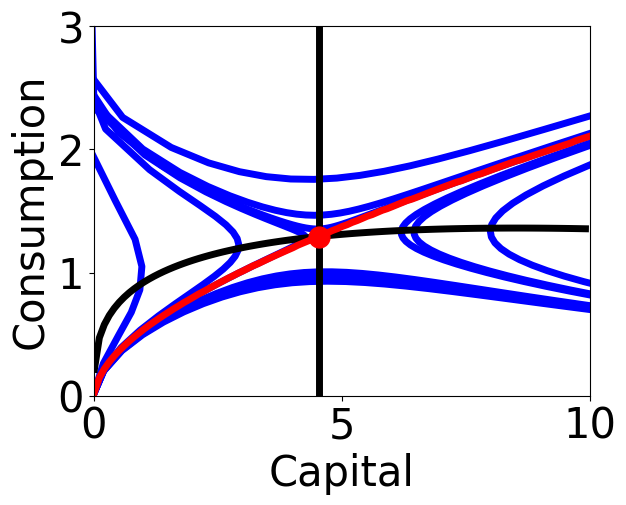

Python code for this plot:
# -*- coding: utf-8 -*-
"""
Created on Sun Feb  9 11:29:08 2020

[redacted]
"""

# -*- coding: utf-8 -*-
"""
Created on Fri Feb  7 22:07:18 2020

[redacted]
"""

import numpy as np
import matplotlib
import matplotlib.pyplot as plt

font = {'family':'DejaVu Sans',
        'weight':'normal',
        'size'   : 30}

matplotlib.rc('font', **font)

# Discrete time Ramsey Model 

#path specific 

space = 20 # equally spaced consumption intervals

#parameters: 

d = 0.08 # depreciation 
b = 0.96 # subjective discount 
a = 1/3 # alpha in production function
k_init = 0.4535 #initial capital

def u(c):
    return np.log(c)
    
def m_u(c):
    return (1/c)
    
def f(k):
    return (k**a)
        
def mpk(k):
    return a*(k**(a-1))

def Ramsey(c0, k0):
    k1 = f(k0) + (1-d)*k0 - c0
    c1 = c0*b*(mpk(k0)+1-d)
    return np.array([c1,k1])

rep = 5
plot = False


def Optimal_Response(k_init, rep, plot=False):
    path = np.zeros([space,2,100])

    #feasible consumption init
    c_max = np.zeros(rep)
    c_min = np.zeros(rep)
    c_max[0] = f(k_init)+(1-d)*k_init
    c_min[0] = 0

    #path 
    for n in range(0, rep-1):
        #print("rep %d"%(n))
        c_max_temp = c_max[n]
        dist = (c_max[n]-c_min[n])/space
        #print("dist %.4f"%(dist))
        for i in range(1,space+1):
            path[i-1,0,0] = dist*i+c_min[n]
            path[i-1,1,0] = k_init
        for i in range(0,space):
            for j in range(1,100):
                path[i,:,j] = Ramsey(path[i,0,j-1],path[i,1,j-1])
                if path[i,1,j] <= 0:
                    c_max_temp = np.minimum(c_max_temp, path[i,0,0])
                    c_max[n+1] = c_max_temp
        c_min[n+1] = c_max[n+1]-(c_max[n]/space)
        
    #plot    
        if n >= 1 and plot == True:
            plt.plot(path[5,1,:],path[5,0,:],linewidth = 5, color = "blue")
            plt.plot(path[space-1,1,:],path[space-1,0,:],linewidth = 5, color = "blue")
            
    return np.array([c_min[rep-1],c_max[rep-1]])

#plot 
if plot == True:
    plt.xlabel("Capital",size = 30)
    plt.ylabel("Consumption",size = 30)
    plt.xlim([0,10])
    plt.ylim([0,3])
    plt.plot()

#Saddle Path 
n_pts = 120
k_min = 0.01
c_min = 0.01

sp = np.zeros([3, n_pts])
k_incr = 0.1

# loci
c_l = np.zeros([2,2])
k_l = np.zeros([2,100])
c_l[0,0] = 0
c_l[1,0] = 5


#saddle path 
for i in range(0,n_pts):
    sp[0,i] = k_min + i*k_incr

for i in range(0,n_pts):
    sp[1:3,i] = Optimal_Response(sp[0,i],rep) 


#loci
def k_locus(k):
    return f(k)-d*k

def c_locus(k):
    return ((1/a)*(1/b-1+d))**(1/(a-1))

for i in range(0,100):
    k_l[1,i] = k_min + i*k_incr
    k_l[0,i] = k_locus(k_l[1,i])

for i in range(0,2):
    c_l[i,1] = c_locus(c_l[i,0])
    
Optimal_Response(0.01, rep, plot = True)
Optimal_Response(10, rep, plot = True)
plt.plot(c_l[:,1], c_l[:,0], linewidth = 5, color = "black")
plt.plot(k_l[1,:],k_l[0,:], linewidth = 5, color = "black")

#plt.plot(sp[0,:],sp[1,:], linewidth = 5, color = "orange")
plt.plot(sp[0,:],sp[2,:], linewidth = 5, color = "red")

#steady state
plt.plot(4.535, 1.292, 'ro', markersize=15)

plt.xlabel("Capital",size = 30)
plt.ylabel("Consumption",size = 30)
plt.xlim([0,10])
plt.ylim([0,3])
plt.plot()
